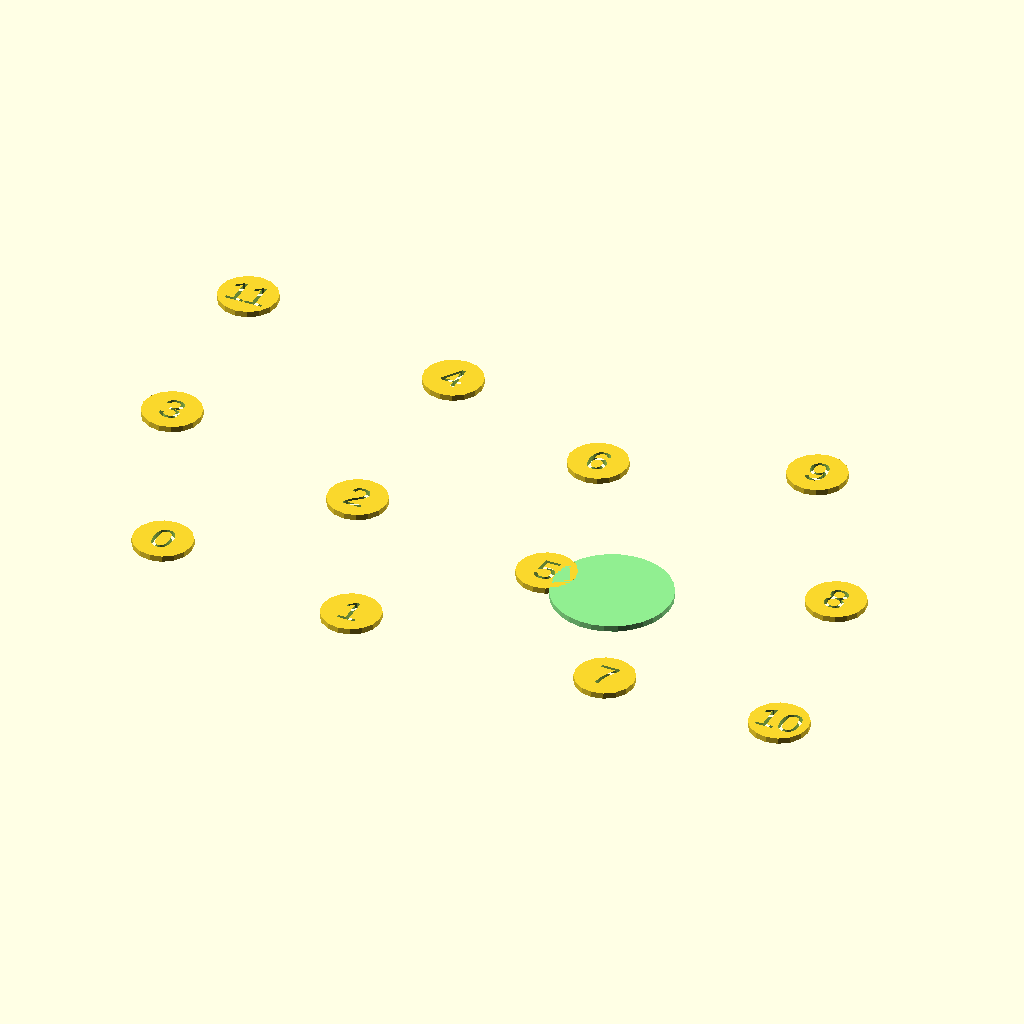
Cell 1 — every parameter at its default value.
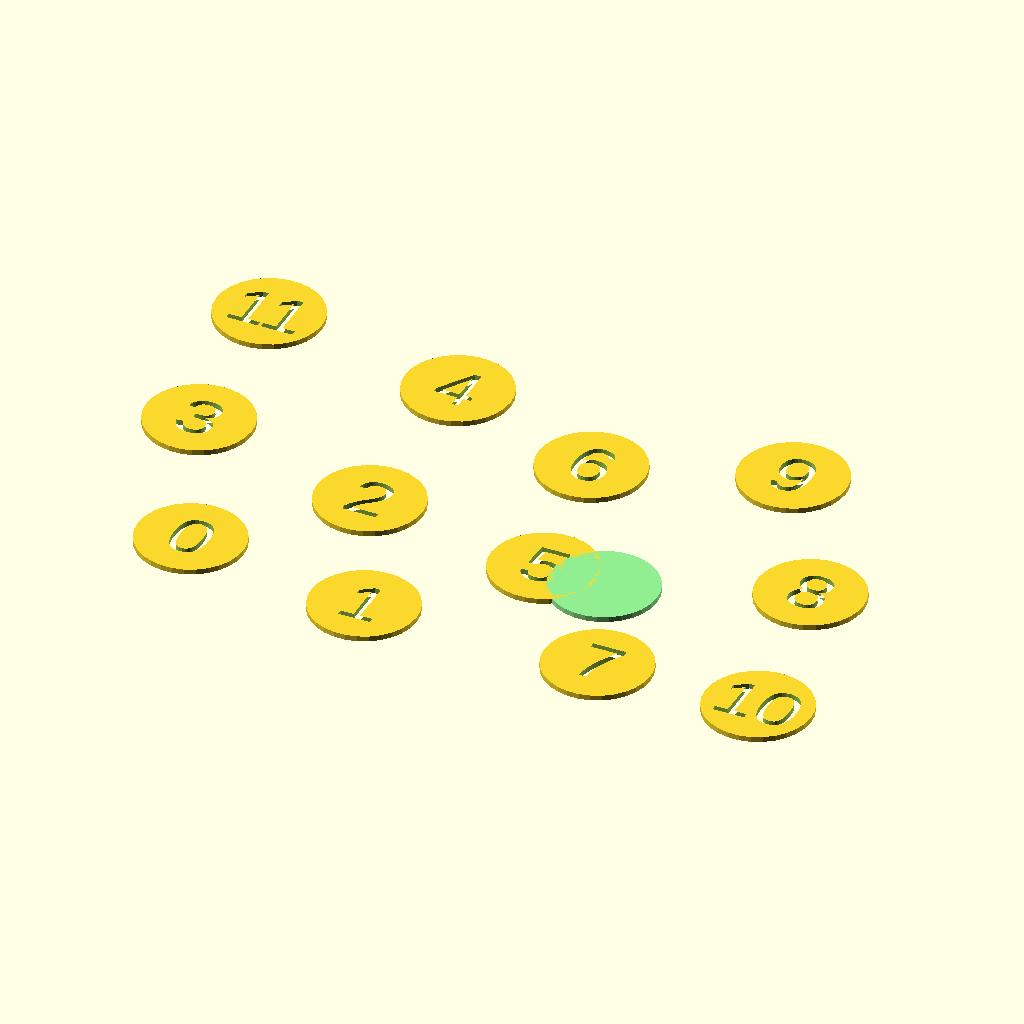
Cell 2: the same model with radius = 10.
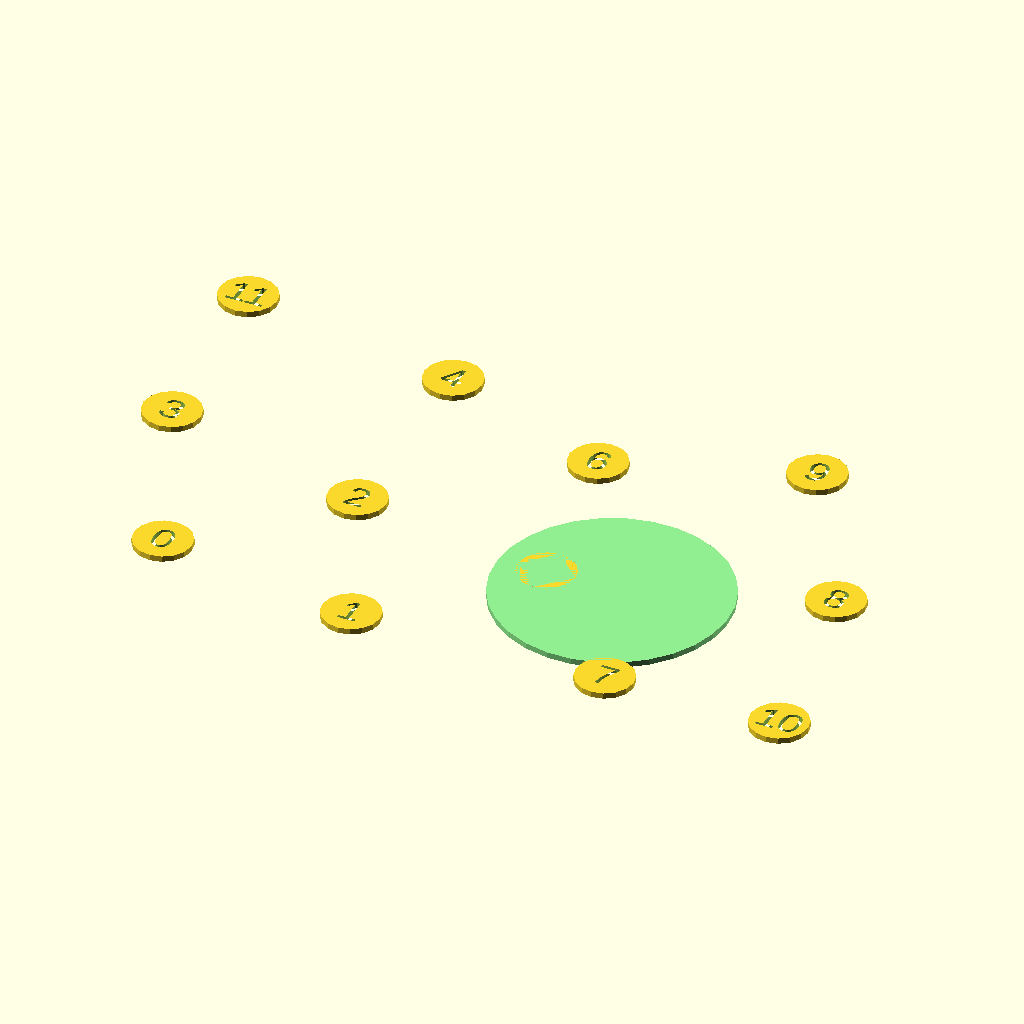
Cell 3 — lCircleRad set to 20, the other parameters unchanged.
The same orthographic view direction (rotation 55°, 0°, 25°; colour scheme Cornfield) for every cell, with the view re-fitted per cell, so scale and position can differ between cells.
The OpenSCAD source (MetaBalls.scad):
// implementation of http://paperjs.org/examples/meta-balls/
// using bezier paths to render metaballs


ballPositions = [[25.5, 12.9], [61.0, 7.3], [48.6, 36.3],
	[11.7, 45.9], [48.4, 72.6], [84.3, 30.6], [78.9, 61.5], [104.9, 8.2],
	[129.2, 42.8], [111.7, 73.3], [135.2, 8.6], [9.2, 79.8]];

handle_len_rate = 2.4;
circlePaths = [];
radius = 5;

lCirclePos=[96,30];
lCircleRad=10;

color("lightgreen") translate(lCirclePos) circle(lCircleRad);

for (i=[0:len(ballPositions)-1])
  translate(ballPositions[i]) difference(){
    circle(radius);
    text(str(i),size=radius,valign="center",halign="center");
  }

echo([lCirclePos,lCircleRad],[ballPositions[7],radius]);
  
metaball([lCirclePos,lCircleRad],[ballPositions[7],radius]);

//this will be translated to a function giving the control points 
//for bezier paths between two circles
  
module metaball(ball1, ball2, v, handle_len_rate, maxDistance=30){
  //ball array [[pos.x,pos.y],radius]
  pos1=ball1[0];
  pos2=ball2[0];
  rad1=ball1[1];
  rad2=ball2[1];
  
  dist = norm(pos1-pos2);
  echo(pos1,pos2,rad1,rad2,dist);
  
  assert((rad1 != 0) || (rad2 != 0), "one of the balls is zero");
  // to far or overlapping completly
  if ((dist>maxDistance) || (dist<=abs(rad1-rad2))) echo("out of bounds");
    
  
  //overlapping
  if (dist < rad1+rad2){ 
    u1 = acos((rad1*rad1 + dist * dist -rad2*rad2)/(2*rad1*dist));
    u2 = acos((rad2*rad2 + dist * dist -rad1*rad1)/(2*rad2*dist));
    echo(u1,u2);
  }
  else {
    u1 = 0;
    u2 = 0;
    echo(u1,u2);
  }
    
}
Customizer parameters (derived from the source; name, type, default, range or options):
handle_len_rate: number, default 2.4
radius: number, default 5
lCirclePos: vector, default [96, 30]
lCircleRad: number, default 10
